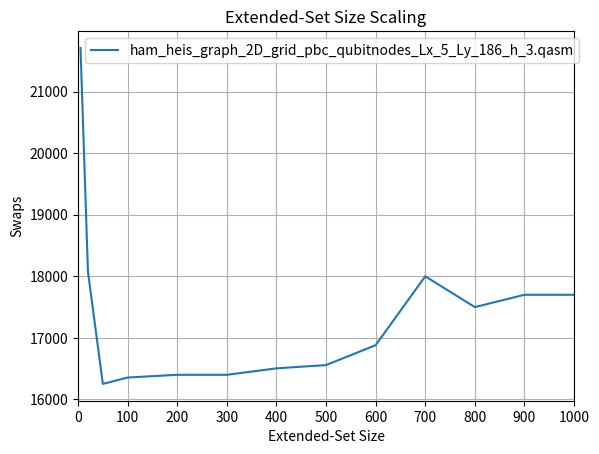

This figure's Python source:
import matplotlib.pyplot as plt

fig, ax = plt.subplots()

es = [5, 20, 50, 100, 200, 300, 400, 500, 600, 700, 800, 900, 1000]
swaps = [
    21710,
    18076,
    16252,
    16356,
    16400,
    16400,
    16505,
    16558,
    16881,
    18000,
    17500,
    17700,
    17700,
]

ax.plot(es, swaps, label=f"ham_heis_graph_2D_grid_pbc_qubitnodes_Lx_5_Ly_186_h_3.qasm")

ax.legend()

ax.set(
    xlabel="Extended-Set Size",
    ylabel="Swaps",
    title="Extended-Set Size Scaling",
    xlim=(0, 8),
    xticks=range(0, 1001, 100),
)
ax.grid()

plt.xlim((0, 1000))

plt.show()
